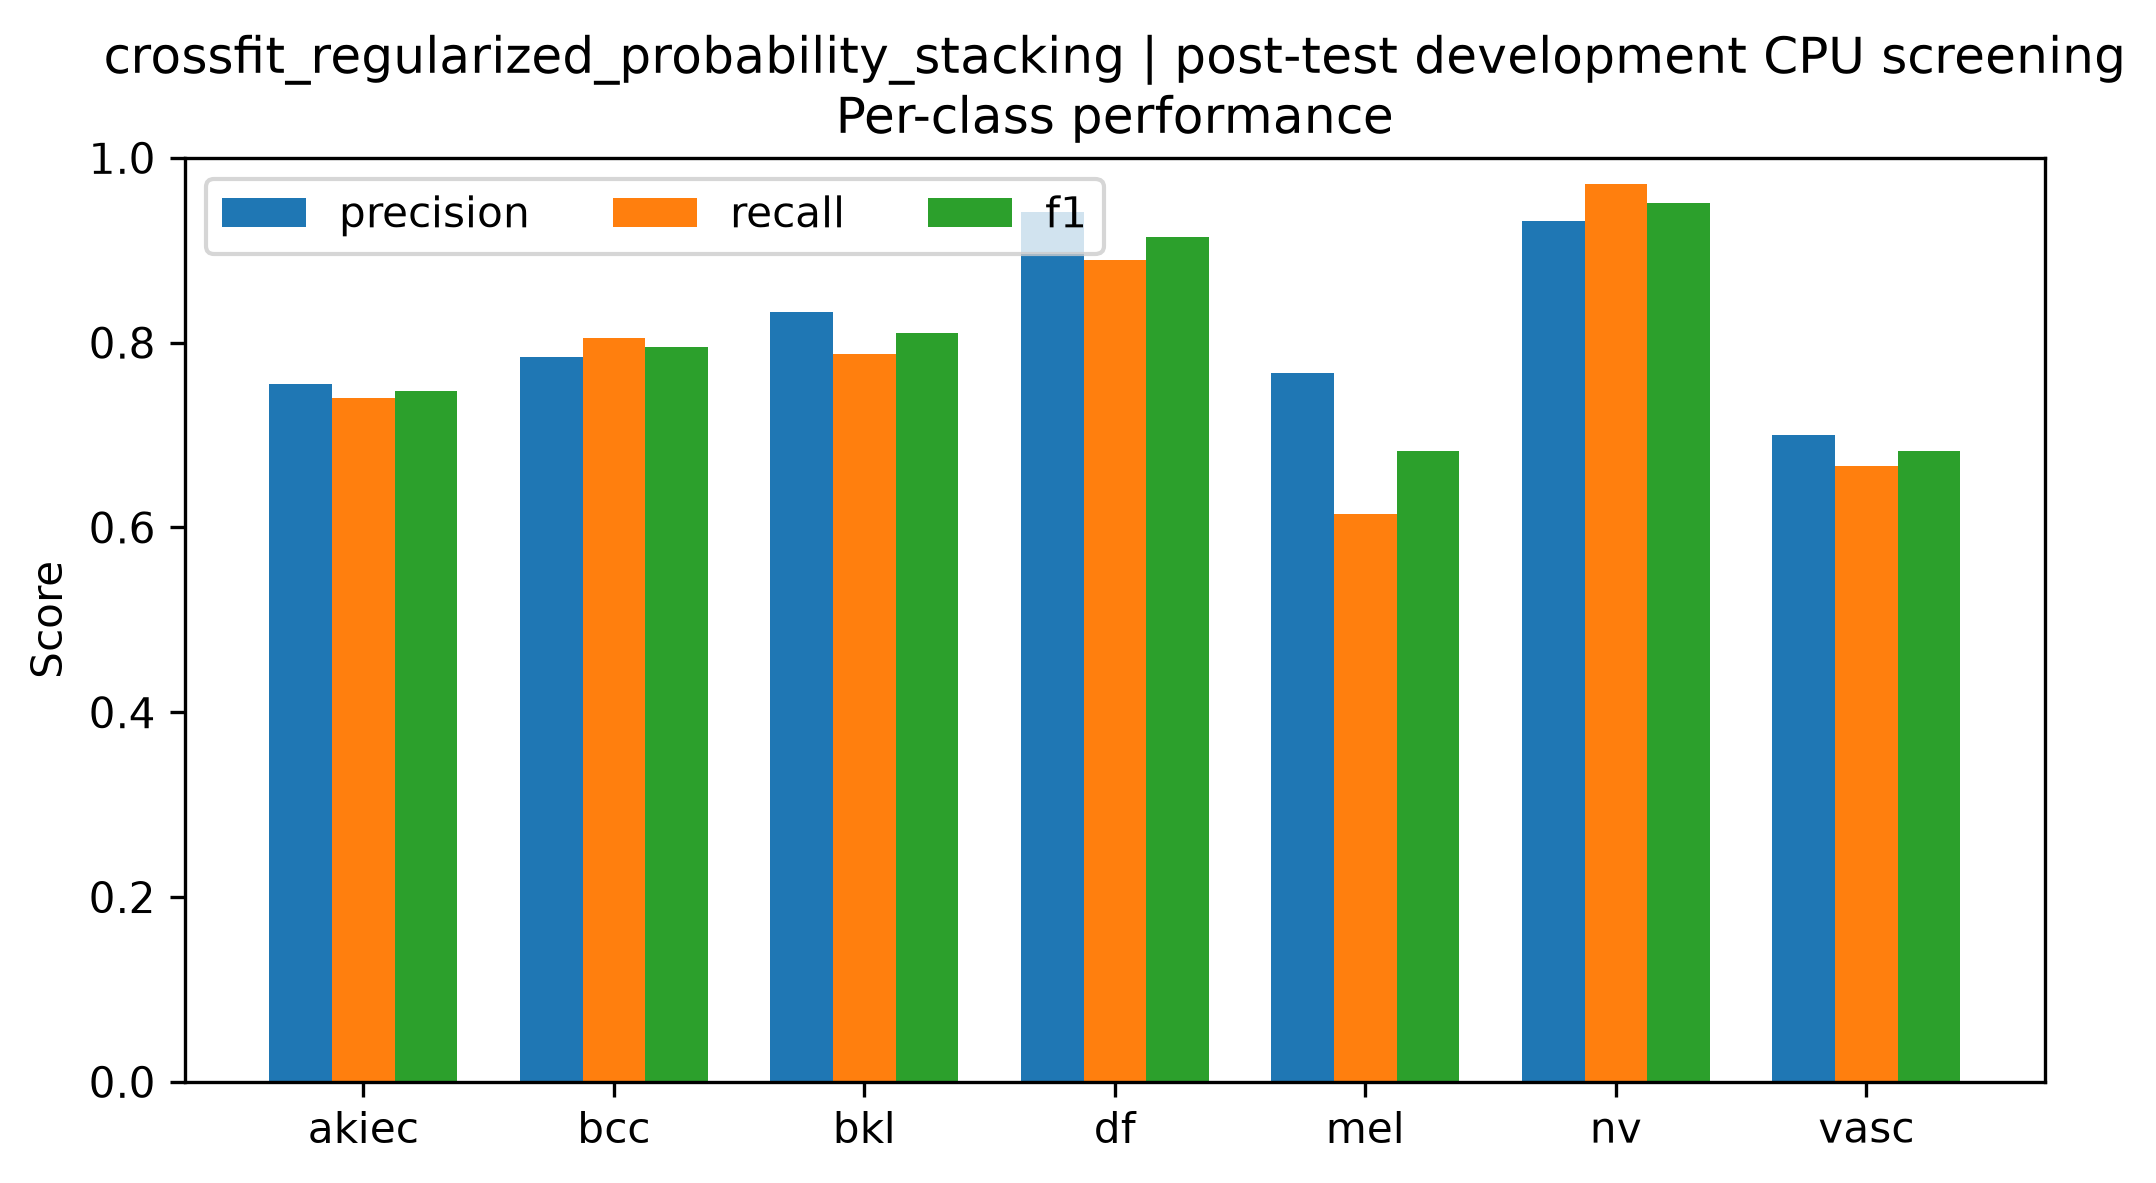

Source data for this figure (header and first rows):
class, precision, recall, f1, support
akiec, 0.7551, 0.74, 0.7475, 50
bcc, 0.7848, 0.8052, 0.7949, 77
bkl, 0.8333, 0.7879, 0.81, 165
df, 0.9412, 0.8889, 0.9143, 18
mel, 0.7669, 0.6145, 0.6823, 166
nv, 0.9314, 0.9712, 0.9509, 1006
vasc, 0.7, 0.6667, 0.6829, 21
